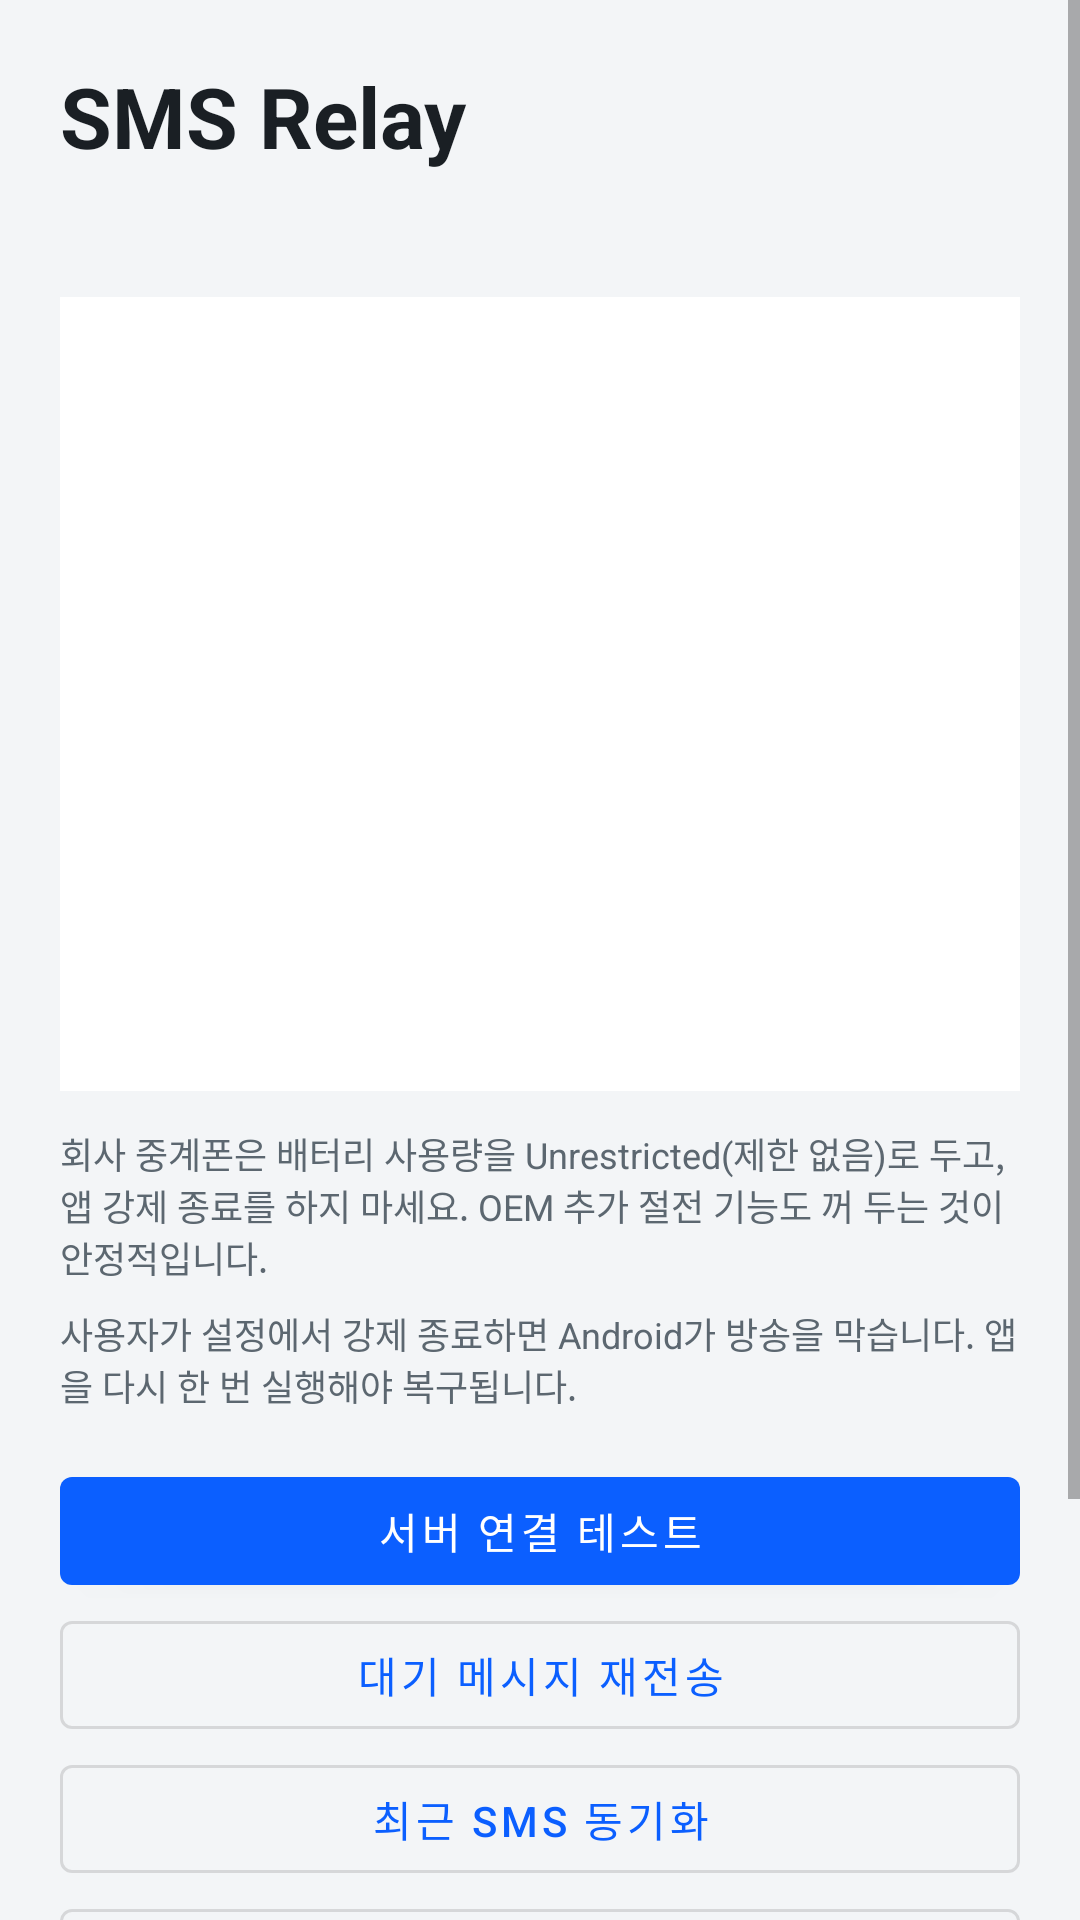

This screen was rendered from an Android layout file. Write that file and the resources it references.
<!-- AndroidManifest.xml: application theme Theme.SmsRelay -->
<!-- res/layout/activity_main.xml -->
<?xml version="1.0" encoding="utf-8"?>
<ScrollView xmlns:android="http://schemas.android.com/apk/res/android"
    android:layout_width="match_parent"
    android:layout_height="match_parent"
    android:fillViewport="true"
    android:background="@color/bg">

    <LinearLayout
        android:layout_width="match_parent"
        android:layout_height="wrap_content"
        android:orientation="vertical"
        android:padding="20dp">

        <TextView
            android:layout_width="wrap_content"
            android:layout_height="wrap_content"
            android:text="@string/app_name"
            android:textColor="@color/text"
            android:textSize="28sp"
            android:textStyle="bold" />

        <TextView
            android:id="@+id/deviceLabel"
            android:layout_width="match_parent"
            android:layout_height="wrap_content"
            android:layout_marginTop="4dp"
            android:textColor="@color/muted"
            android:textSize="13sp" />

        <LinearLayout
            android:layout_width="match_parent"
            android:layout_height="wrap_content"
            android:layout_marginTop="20dp"
            android:background="@color/surface"
            android:orientation="vertical"
            android:padding="16dp">

            <TextView android:id="@+id/rowServer" android:layout_width="match_parent" android:layout_height="wrap_content" android:textColor="@color/text" android:textSize="15sp" />
            <TextView android:id="@+id/rowSmsPermission" android:layout_width="match_parent" android:layout_height="wrap_content" android:layout_marginTop="10dp" android:textColor="@color/text" android:textSize="15sp" />
            <TextView android:id="@+id/rowBattery" android:layout_width="match_parent" android:layout_height="wrap_content" android:layout_marginTop="10dp" android:textColor="@color/text" android:textSize="15sp" />
            <TextView android:id="@+id/rowLastSms" android:layout_width="match_parent" android:layout_height="wrap_content" android:layout_marginTop="10dp" android:textColor="@color/text" android:textSize="15sp" />
            <TextView android:id="@+id/rowLastUpload" android:layout_width="match_parent" android:layout_height="wrap_content" android:layout_marginTop="10dp" android:textColor="@color/text" android:textSize="15sp" />
            <TextView android:id="@+id/rowPending" android:layout_width="match_parent" android:layout_height="wrap_content" android:layout_marginTop="10dp" android:textColor="@color/text" android:textSize="15sp" />
            <TextView android:id="@+id/rowFailed" android:layout_width="match_parent" android:layout_height="wrap_content" android:layout_marginTop="10dp" android:textColor="@color/text" android:textSize="15sp" />
            <TextView android:id="@+id/rowAuthError" android:layout_width="match_parent" android:layout_height="wrap_content" android:layout_marginTop="10dp" android:textColor="@color/text" android:textSize="15sp" />
        </LinearLayout>

        <TextView
            android:layout_width="match_parent"
            android:layout_height="wrap_content"
            android:layout_marginTop="12dp"
            android:text="@string/battery_guide"
            android:textColor="@color/muted"
            android:textSize="12sp" />

        <TextView
            android:layout_width="match_parent"
            android:layout_height="wrap_content"
            android:layout_marginTop="8dp"
            android:text="@string/force_stop_note"
            android:textColor="@color/muted"
            android:textSize="12sp" />

        <com.google.android.material.button.MaterialButton
            android:id="@+id/btnPing"
            android:layout_width="match_parent"
            android:layout_height="wrap_content"
            android:layout_marginTop="16dp"
            android:text="@string/btn_ping" />

        <com.google.android.material.button.MaterialButton
            android:id="@+id/btnRetry"
            style="@style/Widget.MaterialComponents.Button.OutlinedButton"
            android:layout_width="match_parent"
            android:layout_height="wrap_content"
            android:text="@string/btn_retry_pending" />

        <com.google.android.material.button.MaterialButton
            android:id="@+id/btnSync"
            style="@style/Widget.MaterialComponents.Button.OutlinedButton"
            android:layout_width="match_parent"
            android:layout_height="wrap_content"
            android:text="@string/btn_sync_inbox" />

        <com.google.android.material.button.MaterialButton
            android:id="@+id/btnBattery"
            style="@style/Widget.MaterialComponents.Button.OutlinedButton"
            android:layout_width="match_parent"
            android:layout_height="wrap_content"
            android:text="@string/btn_battery" />

        <com.google.android.material.button.MaterialButton
            android:id="@+id/btnHealth"
            style="@style/Widget.MaterialComponents.Button.OutlinedButton"
            android:layout_width="match_parent"
            android:layout_height="wrap_content"
            android:text="@string/btn_health_check" />

        <com.google.android.material.button.MaterialButton
            android:id="@+id/btnSetup"
            style="@style/Widget.MaterialComponents.Button.TextButton"
            android:layout_width="match_parent"
            android:layout_height="wrap_content"
            android:text="@string/btn_open_setup" />

        <TextView
            android:id="@+id/statusMessage"
            android:layout_width="match_parent"
            android:layout_height="wrap_content"
            android:layout_marginTop="8dp"
            android:textColor="@color/muted"
            android:textSize="13sp" />
    </LinearLayout>
</ScrollView>
<!-- resources referenced by this layout -->
<resources>
  <color name="bg">#F3F5F7</color>
  <color name="muted">#5C6770</color>
  <color name="surface">#FFFFFF</color>
  <color name="text">#1A1F24</color>
  <string name="app_name">SMS Relay</string>
  <string name="battery_guide">회사 중계폰은 배터리 사용량을 Unrestricted(제한 없음)로 두고, 앱 강제 종료를 하지 마세요. OEM 추가 절전 기능도 꺼 두는 것이 안정적입니다.</string>
  <string name="btn_battery">배터리 설정 열기</string>
  <string name="btn_health_check">상태 점검</string>
  <string name="btn_open_setup">초기 설정</string>
  <string name="btn_ping">서버 연결 테스트</string>
  <string name="btn_retry_pending">대기 메시지 재전송</string>
  <string name="btn_sync_inbox">최근 SMS 동기화</string>
  <string name="force_stop_note">사용자가 설정에서 강제 종료하면 Android가 방송을 막습니다. 앱을 다시 한 번 실행해야 복구됩니다.</string>
  <style name="Theme.SmsRelay" parent="Theme.MaterialComponents.Light.NoActionBar">
          <item name="colorPrimary">@color/accent</item>
          <item name="android:statusBarColor">@color/surface</item>
          <item name="android:windowBackground">@color/bg</item>
          <item name="android:navigationBarColor">@color/surface</item>
      </style>
  <color name="accent">#0B5FFF</color>
</resources>
